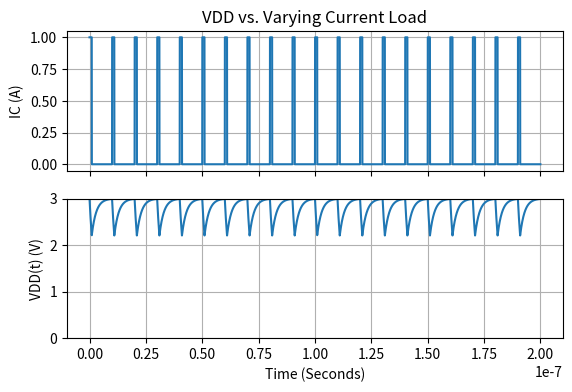

Reproduce this figure in Python.
%matplotlib notebook
import numpy as np
import matplotlib
matplotlib.interactive(True)
from matplotlib import pyplot as plt
from matplotlib.widgets import Slider

Vs = 3
R = 2
C = 1e-9
T = 10e-9
tp = 1e-9
i_0 = 1
V_initial = Vs

def run_simulation():
    """
    This function initializes arrays containing data such as voltages and 
    time steps based on the parameters from the previous cell. Then it
    simulates the output voltage Vdd from these parameters.
    """
    # Calculate timesteps and initial conditions
    t_initial = 0
    t_final = 200e-9
    # Set the simulation time step to be at least 10 times smaller than the RC time constant
    # Or 100x smaller than the width of the current pulse, whichever is smaller
    delta_t = min((R * C) / 10, tp / 100)
    n_steps = int((t_final - t_initial) // delta_t)

    # Generate array of times and an empty array of Output voltages
    t = np.linspace(t_initial, t_final, n_steps)
    Vdd = np.zeros([n_steps])

    # Generate array of source current pulses vs. time
    i_source = np.zeros([n_steps])
    for i in range(n_steps):
        if t[i] % T < tp:
            i_source[i] += i_0

    # Set initial condition on output Voltage
    Vdd[0] = V_initial

    # Use Forward Euler method to calculate Vdd
    # TODO: In the future, switch to using Backward Euler or Runge-Kutta for better
    # stability
    for i in range(1, n_steps):
        Vdd[i] = (delta_t*(1/C)*((Vs/R) - (Vdd[i-1]/R) - i_source[i-1])) + Vdd[i-1]
    return t, i_source, Vdd

t, i_source, Vdd = run_simulation()

# Plot the results
f, (ax1, ax2) = plt.subplots(2, 1, sharex=True)
plt.subplots_adjust(top=0.75)
data_isource, = ax1.plot(t, i_source)
ax1.grid(True)
ax1.set_ylabel('IC (A)')
ax1.set_title('VDD vs. Varying Current Load')

data_vdd, = ax2.plot(t, Vdd)
ax2.grid(True)
ax2.set_xlabel('Time (Seconds)')
ax2.set_ylabel('VDD(t) (V)')
ax2.set_ylim([0,Vs])



